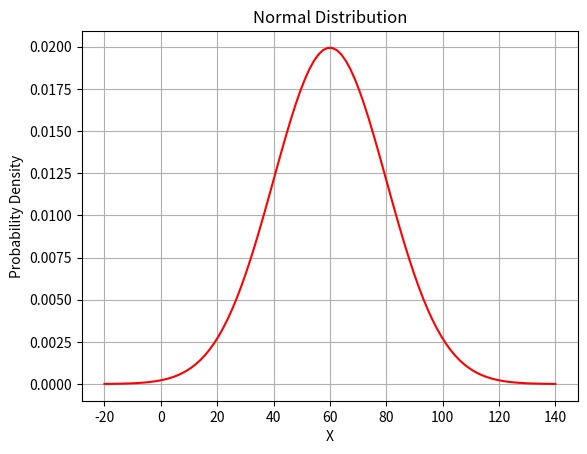

Write Python code to recreate this figure.
#create a plot of a normal distribution

#import the necessary libraries
import numpy as np
import matplotlib.pyplot as plt
from scipy import stats

#function to plot a normal distribution
#parameters: mean, standard deviation
def plot_normal(mean, std):

    #create a line plot of the normal distribution
    x = np.linspace(mean - 4*std, mean + 4*std, 100)
    plt.plot(x, stats.norm.pdf(x, mean, std), color='r')

    #set the title
    plt.title('Normal Distribution')

    #set the x-axis label
    plt.xlabel('X')

    #set the y-axis label
    plt.ylabel('Probability Density')

    #gridlines
    plt.grid(True)

    #show the plot
    plt.savefig('normal_'+ str(mean) + "_" + str(std) +'_.png')

#call the function
plot_normal(60, 20)


